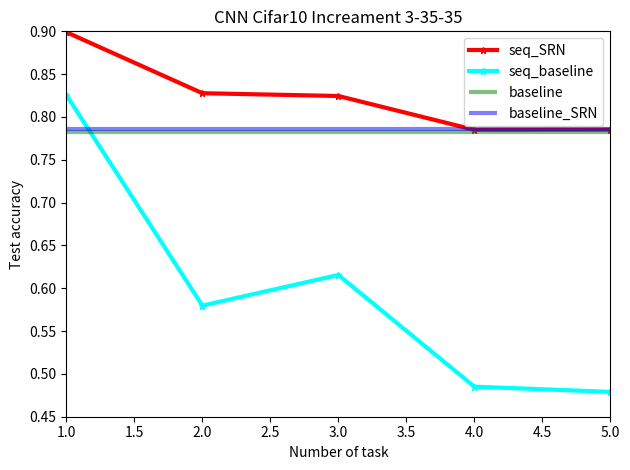

Reproduce this figure in Python.
import warnings
warnings.filterwarnings('ignore')

import numpy as np
import matplotlib.pyplot as plt


def plot_linear():
    baseline = 0.535
    baseline_SRN = 0.538
    seq_SRN = [0.823, 0.664, 0.624, 0.540, 0.538]
    seq_baseline = [0.8190000653266907, 0.6547500491142273, 0.6114999651908875, 0.5058750510215759, 0.508899986743927]

    plt.figure()
    plt.title('Linear Cifar10 Increament 3072-1100-10')

    x_index = np.arange(1, 6)
    plt.plot(x_index, seq_SRN, marker='*', markersize=5, c='red', label='seq_SRN', linewidth=3)
    plt.plot(x_index, seq_baseline, marker='*', markersize=5, c='cyan', label='seq_baseline', linewidth=3)

    plt.hlines(y=baseline, xmin=1, xmax=5, colors='green', label='baseline', alpha=0.5, linewidth=3)
    plt.hlines(y=baseline_SRN, xmin=1, xmax=5, colors='blue', label='baseline_SRN', alpha=0.5, linewidth=3)

    plt.ylim([0.45, 0.9])
    plt.xlim([1, 5])
    plt.legend()
    plt.xlabel('Number of task')
    plt.ylabel('Test accuracy')
    plt.tight_layout()
    # plt.show()
    plt.savefig('t.png', dpi=300)


def plot_cnn():
    baseline = 0.783
    baseline_SRN = 0.786
    seq_SRN = [0.899, 0.827750027179718, 0.824499988079071, 0.7850000042915344, 0.7852000069618225]
    seq_baseline = [0.8255000114440918, 0.5797500014305115, 0.6154999732971191, 0.48512503504753113, 0.4790000021457672]

    plt.figure()
    plt.title('CNN Cifar10 Increament 3-35-35')

    x_index = np.arange(1, 6)
    plt.plot(x_index, seq_SRN, marker='*', markersize=5, c='red', label='seq_SRN', linewidth=3)
    plt.plot(x_index, seq_baseline, marker='*', markersize=5, c='cyan', label='seq_baseline', linewidth=3)

    plt.hlines(y=baseline, xmin=1, xmax=5, colors='green', label='baseline', alpha=0.5, linewidth=3)
    plt.hlines(y=baseline_SRN, xmin=1, xmax=5, colors='blue', label='baseline_SRN', alpha=0.5, linewidth=3)

    plt.ylim([0.45, 0.9])
    plt.xlim([1, 5])
    plt.legend()
    plt.xlabel('Number of task')
    plt.ylabel('Test accuracy')
    plt.tight_layout()
    # plt.show()
    plt.savefig('t.png', dpi=300)

plot_cnn()
